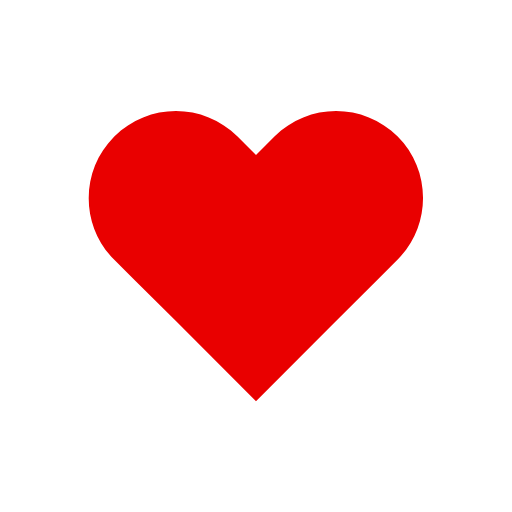
t = 0.00 s
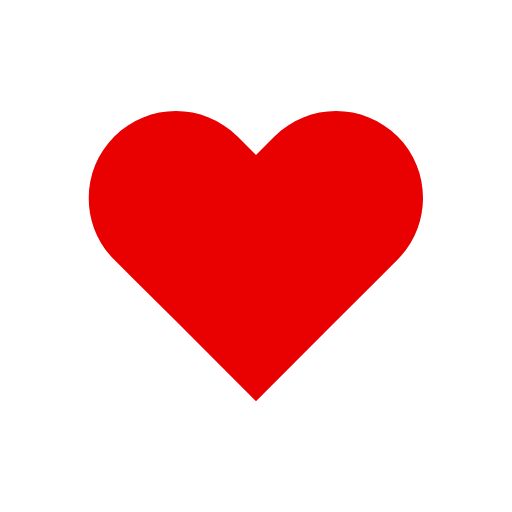
t = 1.50 s
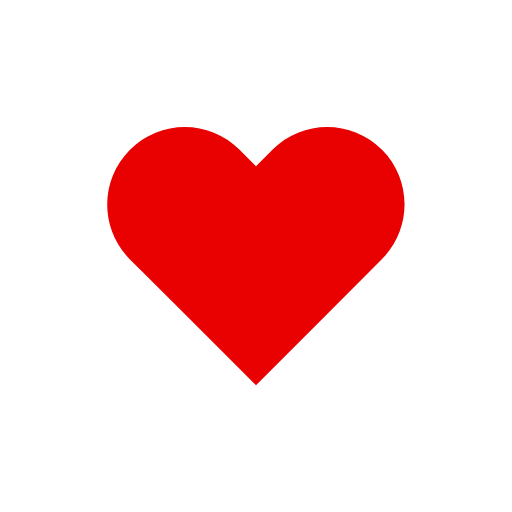
t = 3.39 s
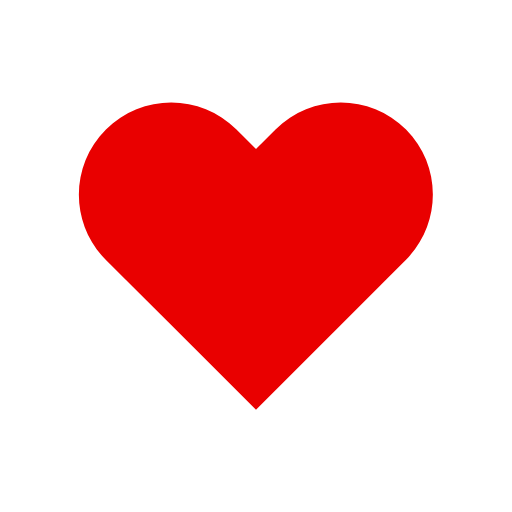
t = 5.00 s
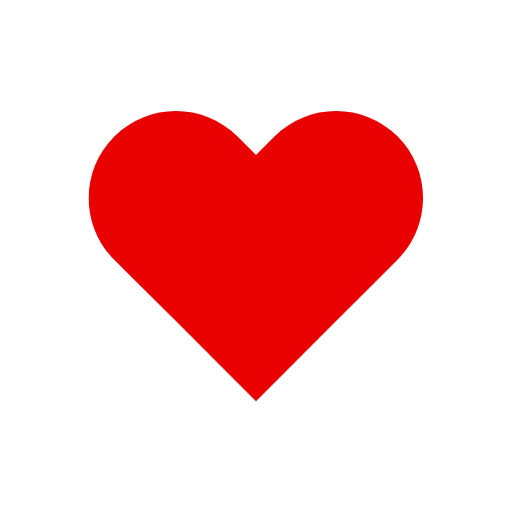
t = 6.67 s
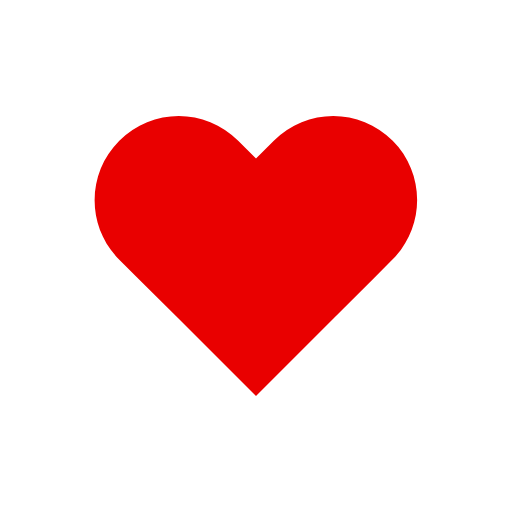
t = 7.78 s

The animated SVG that drew these frames (rendered in a browser with its animation timeline set to each time). Animation: 1 SMIL element (animateTransform=1); frames cover the first 7.78 s, repeats indefinitely.

<?xml version="1.0" encoding="utf-8"?>
<svg xmlns="http://www.w3.org/2000/svg" xmlns:xlink="http://www.w3.org/1999/xlink" style="margin: auto; background: none; display: block; shape-rendering: auto;" width="200px" height="200px" viewBox="0 0 100 100" preserveAspectRatio="xMidYMid">
<g transform="translate(50 50)">
  <path fill="#e90000" transform="scale(0.8)" d="M40.7-34.3c-9.8-9.8-25.6-9.8-35.4,0L0-29l-5.3-5.3c-9.8-9.8-25.6-9.8-35.4,0l0,0c-9.8,9.8-9.8,25.6,0,35.4l5.3,5.3L-23,18.7l23,23l23-23L35.4,6.3L40.7,1C50.4-8.8,50.4-24.6,40.7-34.3z">
    <animateTransform attributeName="transform" type="scale" repeatCount="indefinite" dur="11.11111111111111s" keyTimes="0;0.05;0.39;0.45;0.6;1" values="0.68;0.8;0.6000000000000001;0.7200000000000001;0.68;0.6400000000000001" calcMode="spline" keySplines="0.215 0.61,0.355 1;0.215 0.61,0.355 1;0.215 0.61,0.355 1;0.215 0.61,0.355 1;0.215 0.61,0.355 1"></animateTransform>
  </path>
</g>
<!-- [ldio] generated by https://loading.io/ --></svg>
